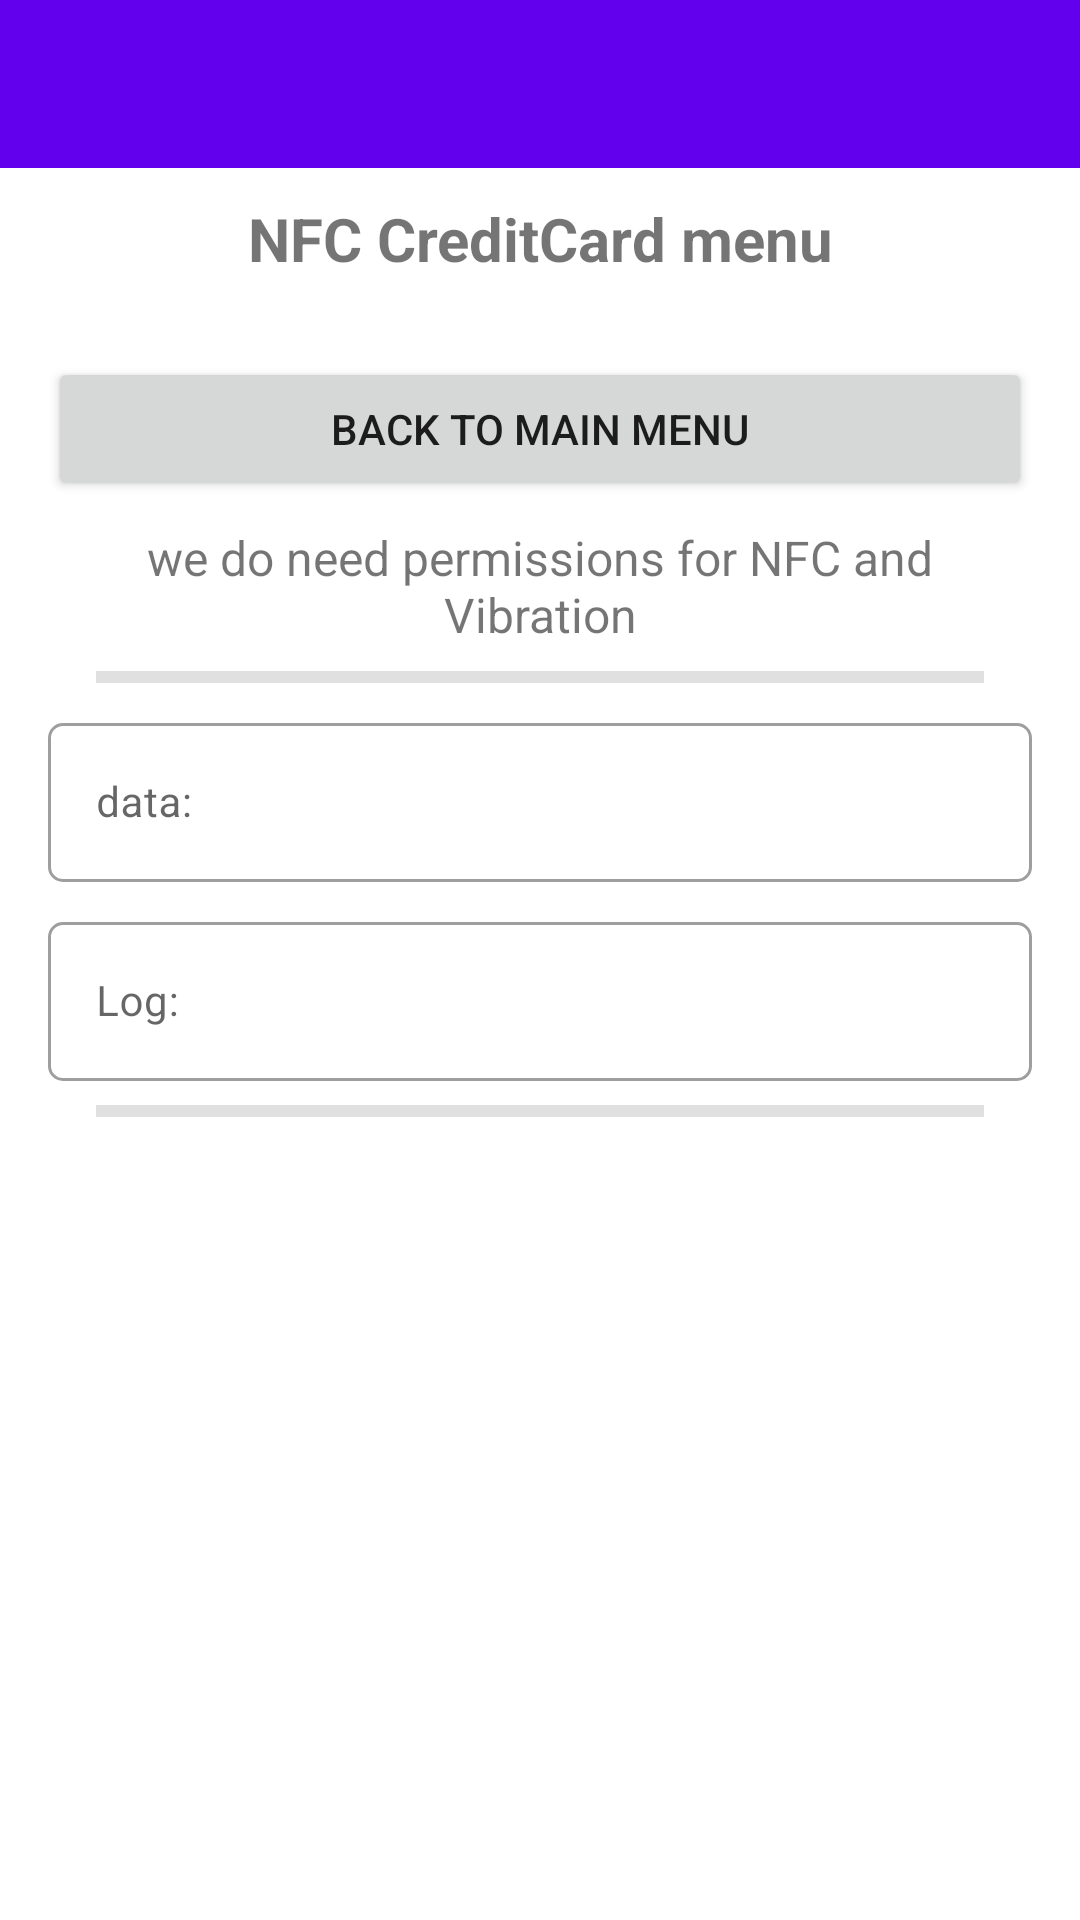

Android layout source for this screen:
<!-- AndroidManifest.xml: application theme Theme.AaaAndroidExamples -->
<!-- res/layout/activity_nfc_creditcard.xml -->
<?xml version="1.0" encoding="utf-8"?>
<LinearLayout xmlns:android="http://schemas.android.com/apk/res/android"
    xmlns:app="http://schemas.android.com/apk/res-auto"
    xmlns:tools="http://schemas.android.com/tools"
    android:layout_width="match_parent"
    android:layout_height="match_parent"
    android:orientation="vertical"
    tools:context=".NfcCreditCardActivity">

    <androidx.appcompat.widget.Toolbar
        android:id="@+id/main_toolbar"
        android:layout_width="match_parent"
        android:layout_height="?attr/actionBarSize"
        android:background="@color/colorPrimary"
        android:elevation="@dimen/toolbar_elevation"
        android:theme="@style/ThemeOverlay.AppCompat.Dark.ActionBar"
        app:popupTheme="@style/ThemeOverlay.AppCompat.Light" />

    <TextView
        android:id="@+id/tvTitle"
        android:layout_width="match_parent"
        android:layout_height="wrap_content"
        android:padding="10dp"
        android:text="NFC CreditCard menu"
        android:textAlignment="center"
        android:textSize="20sp"
        android:textStyle="bold" />

    <ScrollView
        android:layout_width="match_parent"
        android:layout_height="match_parent">

        <LinearLayout
            android:layout_width="match_parent"
            android:layout_height="wrap_content"
            android:layout_margin="16dp"
            android:orientation="vertical">

            <Button
                android:id="@+id/btn1"
                android:layout_width="match_parent"
                android:layout_height="wrap_content"
                android:text="back to Main Menu" />

            <TextView
                android:id="@+id/tv1"
                android:layout_width="match_parent"
                android:layout_height="wrap_content"
                android:layout_marginTop="8dp"
                android:textAlignment="center"
                android:textSize="16sp"
                android:background="@drawable/round_rect_shape"
                android:text="we do need permissions for NFC and Vibration" />

            <com.google.android.material.divider.MaterialDivider
                android:layout_width="match_parent"
                android:layout_height="wrap_content"
                android:layout_marginTop="8dp"
                android:layout_marginBottom="8dp"
                app:dividerThickness="4dp"
                app:dividerInsetEnd="16dp"
                app:dividerInsetStart="16dp" />

            <com.google.android.material.textfield.TextInputLayout
                android:id="@+id/etDataLayout"
                style="@style/Widget.MaterialComponents.TextInputLayout.OutlinedBox"
                android:layout_width="match_parent"
                android:layout_height="wrap_content"
                android:hint="data:"
                android:visibility="visible"
                app:boxCornerRadiusBottomEnd="5dp"
                app:boxCornerRadiusBottomStart="5dp"
                app:boxCornerRadiusTopEnd="5dp"
                app:boxCornerRadiusTopStart="5dp"
                app:endIconMode="clear_text">

                <com.google.android.material.textfield.TextInputEditText
                    android:id="@+id/etData"
                    android:layout_width="match_parent"
                    android:layout_height="wrap_content"
                    android:ellipsize="end"
                    android:text=""
                    android:textSize="14sp"
                    android:visibility="visible"
                    tools:ignore="KeyboardInaccessibleWidget" />
            </com.google.android.material.textfield.TextInputLayout>

            <com.google.android.material.textfield.TextInputLayout
                android:id="@+id/etLogLayout"
                style="@style/Widget.MaterialComponents.TextInputLayout.OutlinedBox"
                android:layout_width="match_parent"
                android:layout_height="wrap_content"
                android:layout_marginTop="8dp"
                android:hint="Log:"
                android:visibility="visible"
                app:boxCornerRadiusBottomEnd="5dp"
                app:boxCornerRadiusBottomStart="5dp"
                app:boxCornerRadiusTopEnd="5dp"
                app:boxCornerRadiusTopStart="5dp"
                app:endIconMode="clear_text">

                <com.google.android.material.textfield.TextInputEditText
                    android:id="@+id/etLog"
                    android:layout_width="match_parent"
                    android:layout_height="wrap_content"
                    android:ellipsize="end"
                    android:text=""
                    android:textSize="14sp"
                    android:visibility="visible"
                    android:focusable="false"
                    tools:ignore="KeyboardInaccessibleWidget" />
            </com.google.android.material.textfield.TextInputLayout>

            <com.google.android.material.divider.MaterialDivider
                android:layout_width="match_parent"
                android:layout_height="wrap_content"
                android:layout_marginTop="8dp"
                android:layout_marginBottom="8dp"
                app:dividerThickness="4dp"
                app:dividerInsetEnd="16dp"
                app:dividerInsetStart="16dp" />

        </LinearLayout>
    </ScrollView>

</LinearLayout>
<!-- resources referenced by this layout -->
<resources>
  <style name="Theme.AaaAndroidExamples" parent="Theme.MaterialComponents.DayNight.DarkActionBar">
          
          <item name="colorPrimary">@color/colorPrimary</item>
          <item name="colorPrimaryVariant">@color/colorStatusBar</item>
          <item name="colorOnPrimary">@color/white</item>
          
          <item name="colorSecondary">@color/teal_200</item>
          <item name="colorSecondaryVariant">@color/teal_700</item>
          <item name="colorOnSecondary">@color/black</item>
          
          <item name="android:statusBarColor">?attr/colorPrimaryVariant</item>
          
          <item name="windowActionBar">false</item>
          <item name="windowNoTitle">true</item>
      </style>
  <!-- not gathered from this repository: default colours our renderer supplied (Android Studio template values) -->
  <color name="teal_200">#FF03DAC5</color>
  <color name="teal_700">#FF018786</color>
  <color name="black">#FF000000</color>
  <color name="white">#FFFFFFFF</color>
  <color name="colorPrimary">#FF6200EE</color>
</resources>
